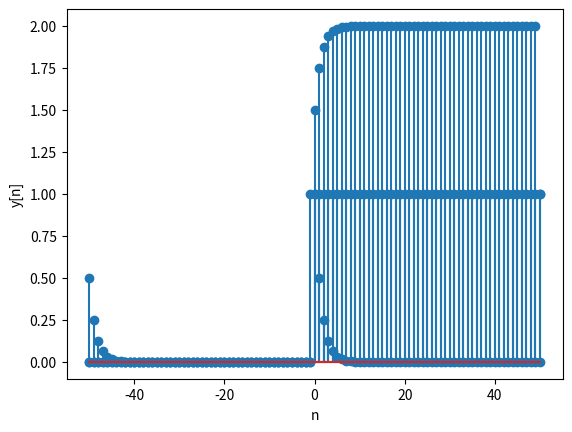

The matplotlib source for this figure:
import matplotlib.pyplot as plt
import numpy as np
import math

def convolution_elements ( x , h , n) :#calculating y[n]
    ans = 0  
    for k in range(-50 , 51) :
        ans += x[k] * h[n-k]
    return ans

def convolution ( x , h ):# calculate and display y signal
    xaxis = []
    for i in range (-50 , 51):
        xaxis.append(i)

    plt.stem (xaxis , x)
    plt.xlabel('n')
    plt.ylabel('x[n] = u[n]')
    plt.show()
    
    plt.stem (xaxis , h)
    plt.xlabel('n')
    plt.ylabel('h[n] = = (-0.5)^n * u[n]')
    plt.show()
    
    convolutionSignal = []
    
    for n in xaxis :
        #print (convolution_elements(x , y1 , y2 , k))
        convolutionSignal.append(convolution_elements( x ,h , n))
        
    plt.stem(xaxis , convolutionSignal)
    plt.xlabel('n')
    plt.ylabel('y[n]')
    plt.show()
    
    return convolutionSignal
    
x = []
h = []

for i in range (-50 , 51):
    #y1
    if  i >= 0  :
        x.append (1)
    else:
        x.append(0)
    #y2
    if i >= 0  :
        h.append ( math.pow(0.5 , i))
    else :
        h.append (0)

y3 = convolution ( x , h )        

